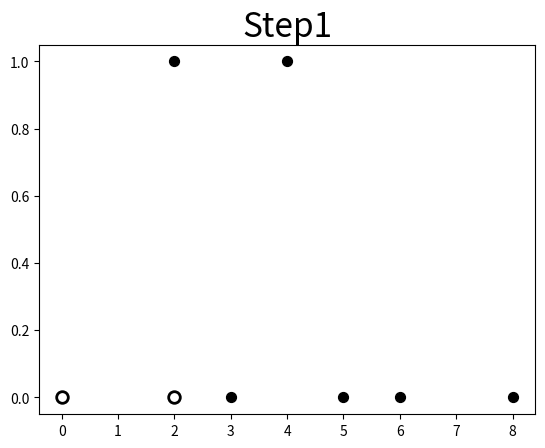

Here is the Python script that generated this plot: (Note: this script raises an exception after producing the figure.)
import math
import numpy as np
import matplotlib.pyplot as plt
import sys


DATA = [
    [0,0],
    [2,0],
    [2,1],
    [3,0],
    [4,1],
    [5,0],
    [6,0],
    [8,0]
    ]

EPS = 2 # eps parameter 
MINPTS = 3 # min points parameter
INIT_POINTS = [[2,10],[5,8],[1,2]]
K_NUM = 3
INIT_COLOR = "black"
COLOR = ["yellow","goldenrod"]



# Function to calculate Euclidean distance between two points
def Euclidean_distance(x1,y1,x2,y2):
    d = math.sqrt((x2 - x1) ** 2 + (y2 - y1) ** 2)
    return d

# Function to calculate Manhattan distance between two points
def Manhattan_distance(x1,y1,x2,y2):
    d = abs((x2 - x1)) + abs(y2 - y1)
    return d


def scan(data_p,input_list):
    '''
    data_p: 注目座標 例: [x,y]
    list: 注目座標が属するクラスタのリスト 例: [] or [ [x1,y1],[x2,y2],... ]
    返り値については距離計算とminptsの条件からlistに新たにデータを追加した
    input_listと，各ステップでの近傍座標リストnew_listを返す 例: [ [2,10],[5,8],[1,2] ]
    '''

    new_list = []

    for data_q in DATA:
        if Manhattan_distance(data_p[0],data_p[1],data_q[0],data_q[1]) <= EPS:
            new_list.append(data_q)
    
    if len(new_list) >= MINPTS:
        
        input_list.extend(new_list)
        numpy_input_list = np.array(input_list) # numpyに変換
        numpy_input_list = np.unique(numpy_input_list, axis=0) # 重複を削除
        input_list = numpy_input_list.tolist() # listに戻す
            
    return input_list, new_list


def cluster_search(cluster,data_p):
    '''
    暫定クラスタリストの中に，注目座標が含まれているかサーチする関数
    含まれていれば，暫定クラスタとそのindexを取り出す
    clusterの形は以下のようになっている
    [ 
        [ [2,3],[1,6] ],
        [ [1,-3],[0,4] ]
    ]
    '''
    for i in range(len(cluster)):
        if data_p in cluster[i]:
            return cluster[i], i
    
    return [], -1 # 暫定クラスタに含まれていなければindexは-1


# クラスタリングの可視化関数
def visualize(step,cluster,cluster_neighbor):
    '''
    step: DB Scanの何ステップ目か
    clusterの形は以下のようになっている
    [ 
        [ [2,3],[1,6] ],
        [ [1,-3],[0,4] ]
    ]
    cluster_neighbor: 各ステップでの近傍座標リスト 例:[[2,10],[5,8],[1,2]]
    '''

    fig = plt.figure()
    plt.title(f'Step{step+1}', fontsize=24)

    x = [DATA[i][0] for i in range(len(DATA))]
    y = [DATA[i][1] for i in range(len(DATA))]
    plt.scatter(x,y,s=50,c="black")

    cluster_neighbor_x = [cluster_neighbor[step][i][0] for i in range(len(cluster_neighbor[step]))]
    cluster_neighbor_y = [cluster_neighbor[step][i][1] for i in range(len(cluster_neighbor[step]))]
    plt.scatter(cluster_neighbor_x,cluster_neighbor_y,
    s=70,c="white",linewidths=2,edgecolors="black")
    
    for n in range(len(cluster)):
        if cluster[n] != []:
            cluster_x = [cluster[n][i][0] for i in range(len(cluster[n]))]
            cluster_y = [cluster[n][i][1] for i in range(len(cluster[n]))]
            plt.scatter(cluster_x, cluster_y, s=50, c=COLOR[n])
    fig.savefig(f"./dbscan_visualization/result_step{step+1}.png")



cluster = []
for i in range(len(DATA)):
    cluster.append([])

cluster_neighbor = [] # 各ステップで近傍を出す際のもの
for i in range(len(DATA)):
    cluster_neighbor.append([])

step = 0
for data_p in DATA:
    print(f"DB Scanによるクラスタリング Step{step}")
    list, index = cluster_search(cluster, data_p)

    input_list = list
    output_list, output_neighbor = scan(data_p, input_list)
    cluster_neighbor[step] = output_neighbor
    if index != -1:
        cluster[index] = output_list
    else:
        for i in range(len(cluster)):
            if cluster[i] == []:
                cluster[i] = output_list
                break

    visualize(step,cluster,cluster_neighbor)
    step += 1


fig = plt.figure()
plt.title(f'Step Final', fontsize=24)

x = [DATA[i][0] for i in range(len(DATA))]
y = [DATA[i][1] for i in range(len(DATA))]
plt.scatter(x,y,s=50,c="black")

for n in range(len(cluster)):
    if cluster[n] != []:
        cluster_x = [cluster[n][i][0] for i in range(len(cluster[n]))]
        cluster_y = [cluster[n][i][1] for i in range(len(cluster[n]))]
        plt.scatter(cluster_x, cluster_y, s=50, c=COLOR[n])

fig.savefig(f"./dbscan_visualization/result_step_final.png")